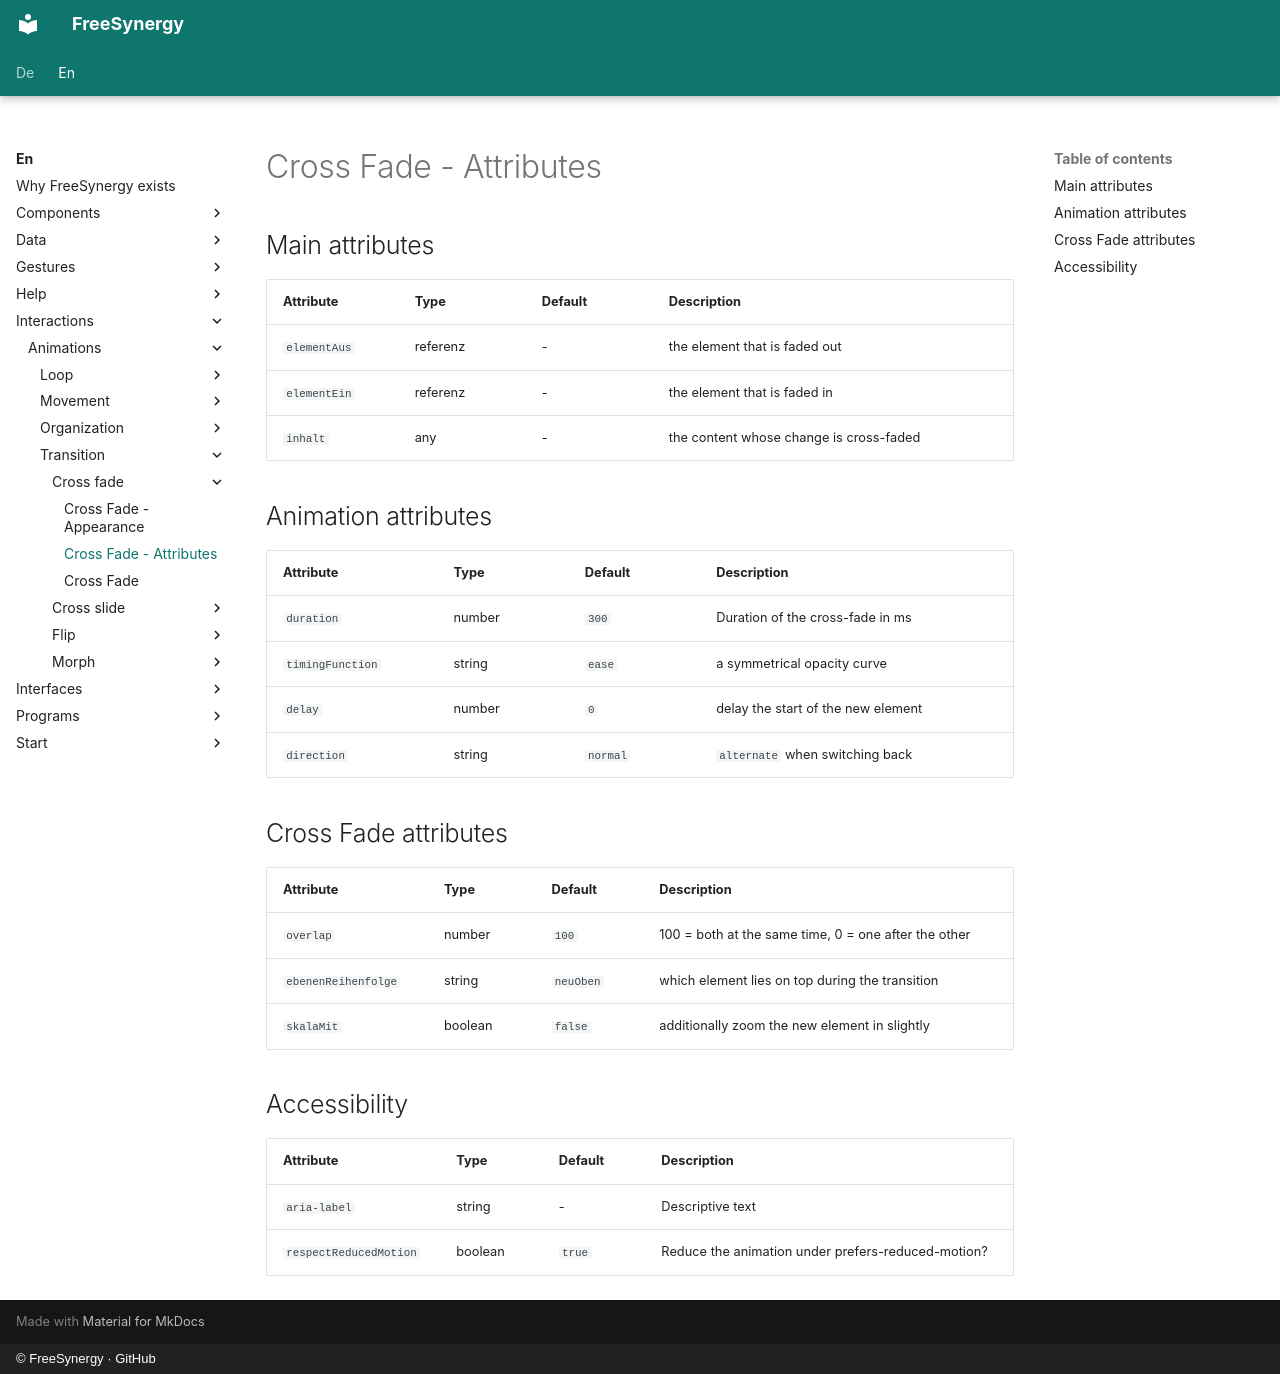

repository: FreeSynergy/fs-documentation · page: en/interactions/animations/transition/cross-fade/attributes/index.html · generator: mkdocs · copyright: © FreeSynergy · GitHub

# Cross Fade - Attributes

## Main attributes

| Attribute | Type | Default | Description |
|-----------|------|---------|-------------|
| `elementAus` | referenz | - | the element that is faded out |
| `elementEin` | referenz | - | the element that is faded in |
| `inhalt` | any | - | the content whose change is cross-faded |

## Animation attributes

| Attribute | Type | Default | Description |
|-----------|------|---------|-------------|
| `duration` | number | `300` | Duration of the cross-fade in ms |
| `timingFunction` | string | `ease` | a symmetrical opacity curve |
| `delay` | number | `0` | delay the start of the new element |
| `direction` | string | `normal` | `alternate` when switching back |

## Cross Fade attributes

| Attribute | Type | Default | Description |
|-----------|------|---------|-------------|
| `overlap` | number | `100` | 100 = both at the same time, 0 = one after the other |
| `ebenenReihenfolge` | string | `neuOben` | which element lies on top during the transition |
| `skalaMit` | boolean | `false` | additionally zoom the new element in slightly |

## Accessibility

| Attribute | Type | Default | Description |
|-----------|------|---------|-------------|
| `aria-label` | string | - | Descriptive text |
| `respectReducedMotion` | boolean | `true` | Reduce the animation under prefers-reduced-motion? |
